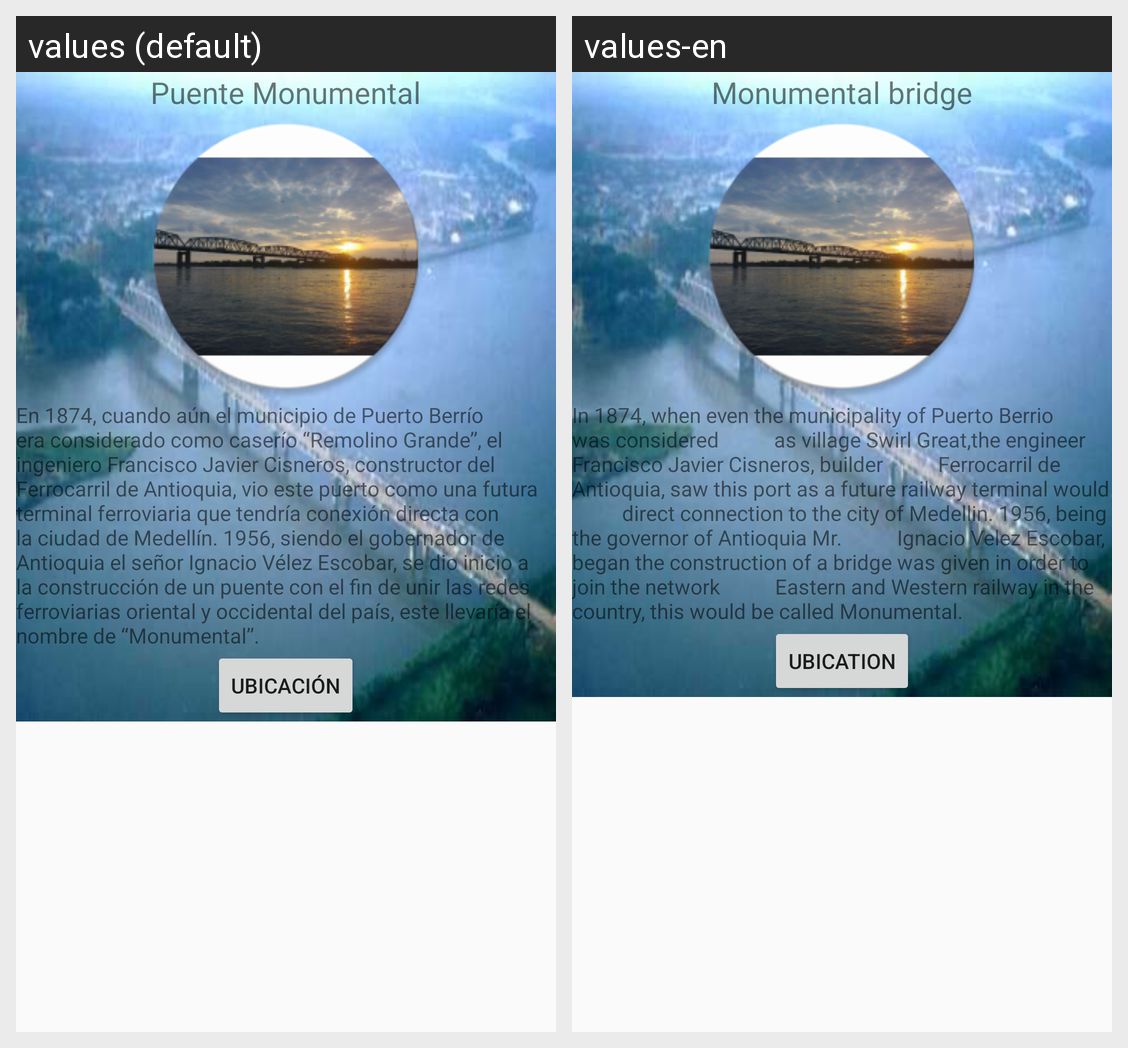

This grid shows one Android layout under two languages. Give, for every string resource on the screen, its name, the default text and each shown locale's text.
Android screen res/layout/fragment_puente.xml rendered under 2 locales, left to right: values (default), values-en. Device: Nexus 5 (rendered at 1080×1920; each locale shown at half size, 540×960, under a caption strip naming it); theme AppTheme.
Strings drawn on this screen, with the default value and each locale's value (text and hints the layout hard-codes, and strings that could not be matched under every locale, appear in the picture but are not listed):

Hello_puente
  values: Puente Monumental
  values-en: Monumental bridge

inf_puente
  values: En 1874, cuando aún el municipio de Puerto Berrío era considerado como caserío “Remolino Grande”, el ingeniero Francisco Javier Cisneros, constructor del Ferrocarril de Antioquia, vio este puerto como una futura terminal ferroviaria que tendría conexión directa con la ciudad de Medellín. 1956, siendo el gobernador de Antioquia el señor Ignacio Vélez Escobar, se dio inicio a la construcción de un …[clipped]
  values-en: In 1874, when even the municipality of Puerto Berrio was considered           as village Swirl Great,the engineer Francisco Javier Cisneros, builder           Ferrocarril de Antioquia, saw this port as a future railway terminal would           direct connection to the city of Medellin. 1956, being the governor of Antioquia Mr.           Ignacio Velez Escobar, began the construction of a bridge …[clipped]
